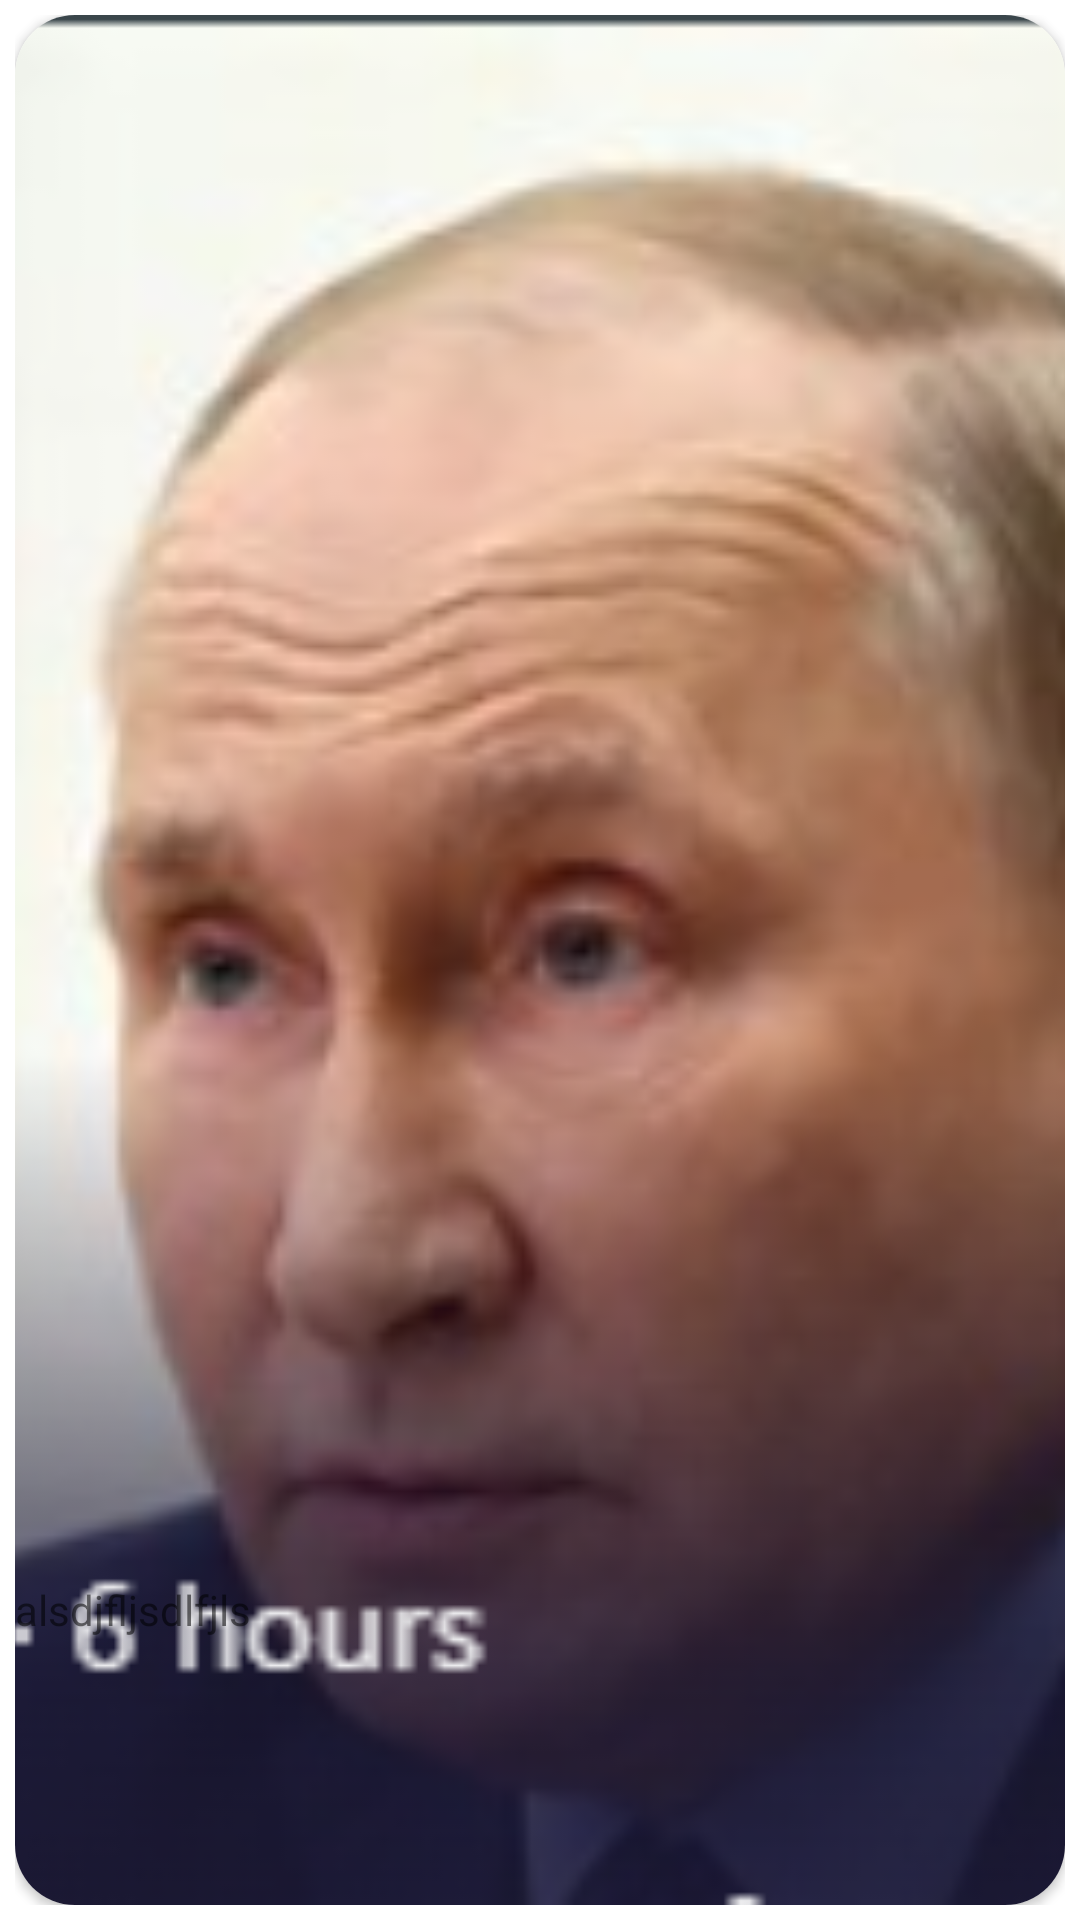

Here is an Android app screen rendered from its layout file. Give the layout XML and the strings, colors and styles it references.
<!-- AndroidManifest.xml: application theme Theme.Pocketnews14 -->
<!-- res/layout/arcticle.xml -->
<?xml version="1.0" encoding="utf-8"?>
<androidx.constraintlayout.widget.ConstraintLayout xmlns:android="http://schemas.android.com/apk/res/android"
    android:layout_width="match_parent"
    android:layout_height="280dp"
    xmlns:app="http://schemas.android.com/apk/res-auto"
    android:padding="5dp">

    <androidx.cardview.widget.CardView
        android:layout_width="match_parent"
        android:layout_height="match_parent"
        android:background="@color/black"
        android:elevation="20dp"
        app:cardCornerRadius="20dp"
        app:layout_constraintEnd_toEndOf="parent"
        app:layout_constraintStart_toStartOf="parent">

        <androidx.constraintlayout.widget.ConstraintLayout
            android:layout_width="match_parent"
            android:layout_height="match_parent">


            <ImageView
                android:id="@+id/ivnews"
                android:layout_width="match_parent"
                android:layout_height="match_parent"
                android:src="@drawable/img"
                android:scaleType="centerCrop"/>

            <TextView
                android:id="@+id/tvnewstitle"
                android:layout_width="match_parent"
                android:layout_height="108dp"
                android:text="alsdjfljsdlfjls"
                app:layout_constraintBottom_toBottomOf="@+id/ivnews"
                app:layout_constraintEnd_toEndOf="parent"
                app:layout_constraintHorizontal_bias="0.0"
                app:layout_constraintStart_toStartOf="parent"
                android:maxLines="2"/>



        </androidx.constraintlayout.widget.ConstraintLayout>
    </androidx.cardview.widget.CardView>



</androidx.constraintlayout.widget.ConstraintLayout>
<!-- resources referenced by this layout -->
<resources>
  <!-- drawable img: png bitmap (drawable-v24, 145332 bytes) -->
  <style name="Theme.Pocketnews14" parent="Theme.MaterialComponents.DayNight.DarkActionBar">
          
          <item name="colorPrimary">@color/purple_500</item>
          <item name="colorPrimaryVariant">@color/purple_700</item>
          <item name="colorOnPrimary">@color/white</item>
          
          <item name="colorSecondary">@color/teal_200</item>
          <item name="colorSecondaryVariant">@color/teal_700</item>
          <item name="colorOnSecondary">@color/black</item>
          
          <item name="android:statusBarColor" tools:targetApi="l">?attr/colorPrimaryVariant</item>
          
      </style>
  <!-- not gathered from this repository: default colours our renderer supplied (Android Studio template values) -->
  <color name="purple_500">#FF6200EE</color>
  <color name="purple_700">#FF3700B3</color>
  <color name="teal_200">#FF03DAC5</color>
  <color name="teal_700">#FF018786</color>
  <color name="black">#FF000000</color>
  <color name="white">#FFFFFFFF</color>
</resources>
